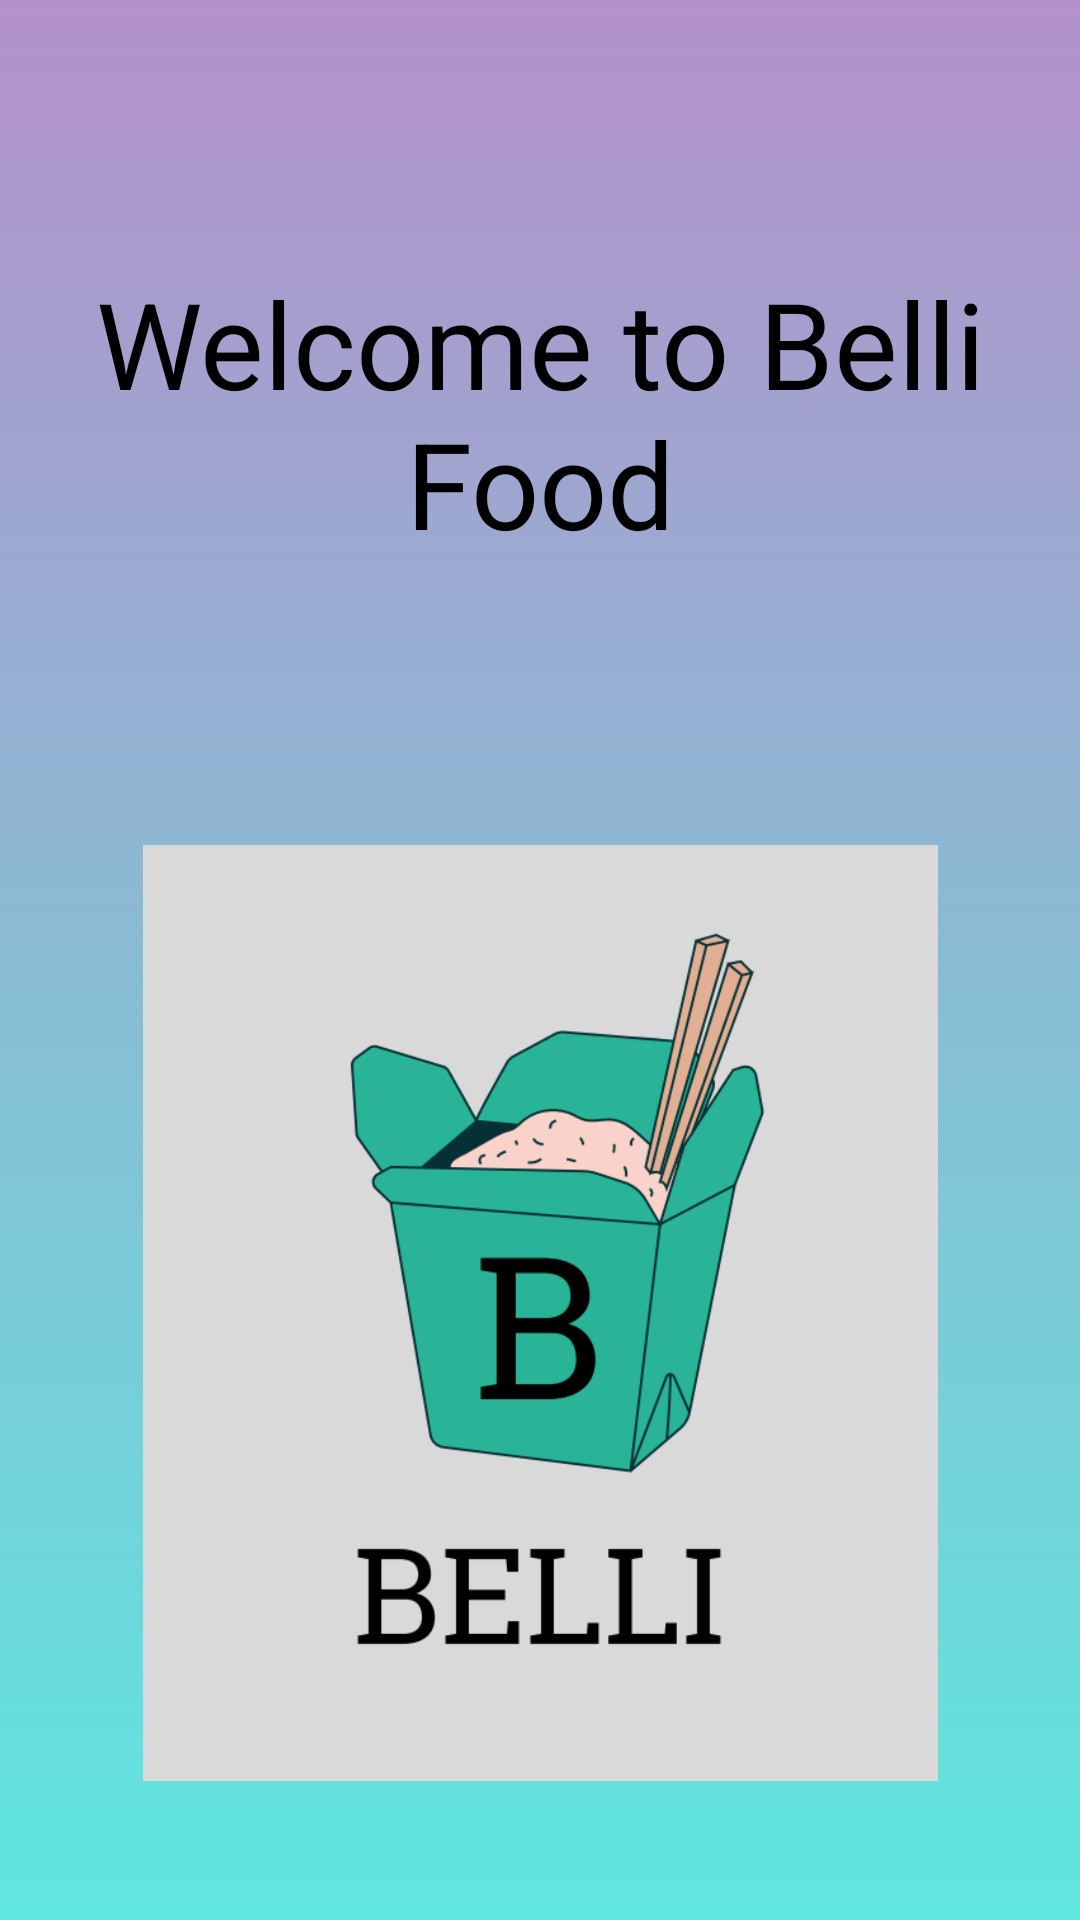

Here is an Android app screen rendered from its layout file. Give the layout XML and the strings, colors and styles it references.
<!-- AndroidManifest.xml: application theme Theme.Foods -->
<!-- res/layout/activity_splash_screen.xml -->
<?xml version="1.0" encoding="utf-8"?>
<androidx.constraintlayout.widget.ConstraintLayout xmlns:android="http://schemas.android.com/apk/res/android"
    xmlns:app="http://schemas.android.com/apk/res-auto"
    xmlns:tools="http://schemas.android.com/tools"
    android:layout_width="match_parent"
    android:layout_height="match_parent"
    android:background="@drawable/background_gradient"
    tools:context=".MainActivity">

    <TextView
        android:id="@+id/textView5"
        android:layout_width="343dp"
        android:layout_height="108dp"
        android:text="Welcome to Belli Food"
        android:textAlignment="center"
        android:textColor="@color/black"
        android:textSize="40sp"
        app:layout_constraintBottom_toBottomOf="parent"
        app:layout_constraintEnd_toEndOf="parent"
        app:layout_constraintStart_toStartOf="parent"
        app:layout_constraintTop_toTopOf="parent"
        app:layout_constraintVertical_bias="0.165" />

    <ImageView
        android:id="@+id/imageView4"
        android:layout_width="269dp"
        android:layout_height="312dp"
        app:layout_constraintBottom_toBottomOf="parent"
        app:layout_constraintEnd_toEndOf="parent"
        app:layout_constraintStart_toStartOf="parent"
        app:layout_constraintTop_toTopOf="parent"
        app:layout_constraintVertical_bias="0.859"
        app:srcCompat="@drawable/belli" />
</androidx.constraintlayout.widget.ConstraintLayout>
<!-- resources referenced by this layout -->
<resources>
  <!-- drawable background_gradient (drawable) -->
  <?xml version="1.0" encoding="utf-8"?>
  <selector xmlns:android="http://schemas.android.com/apk/res/android">
      <item>
          <shape>
              <gradient android:angle="90"
                  android:startColor="#5ee7df"
                  android:endColor="#b490ca"
                  android:type="linear"/>
          </shape>
      </item>
  
  
  </selector>
  <!-- drawable belli: png bitmap (drawable, 45084 bytes) -->
  <style name="Theme.Foods" parent="Theme.MaterialComponents.DayNight.DarkActionBar">
          
          <item name="colorPrimary">@color/purple_500</item>
          <item name="colorPrimaryVariant">@color/purple_700</item>
          <item name="colorOnPrimary">@color/white</item>
          
          <item name="colorSecondary">@color/teal_200</item>
          <item name="colorSecondaryVariant">@color/teal_700</item>
          <item name="colorOnSecondary">@color/black</item>
          
          <item name="android:statusBarColor" tools:targetApi="l">?attr/colorPrimaryVariant</item>
          
      </style>
  <!-- not gathered from this repository: default colours our renderer supplied (Android Studio template values) -->
  <color name="purple_500">#FF6200EE</color>
  <color name="purple_700">#FF3700B3</color>
  <color name="teal_200">#FF03DAC5</color>
  <color name="teal_700">#FF018786</color>
  <color name="black">#FF000000</color>
  <color name="white">#FFFFFFFF</color>
</resources>
